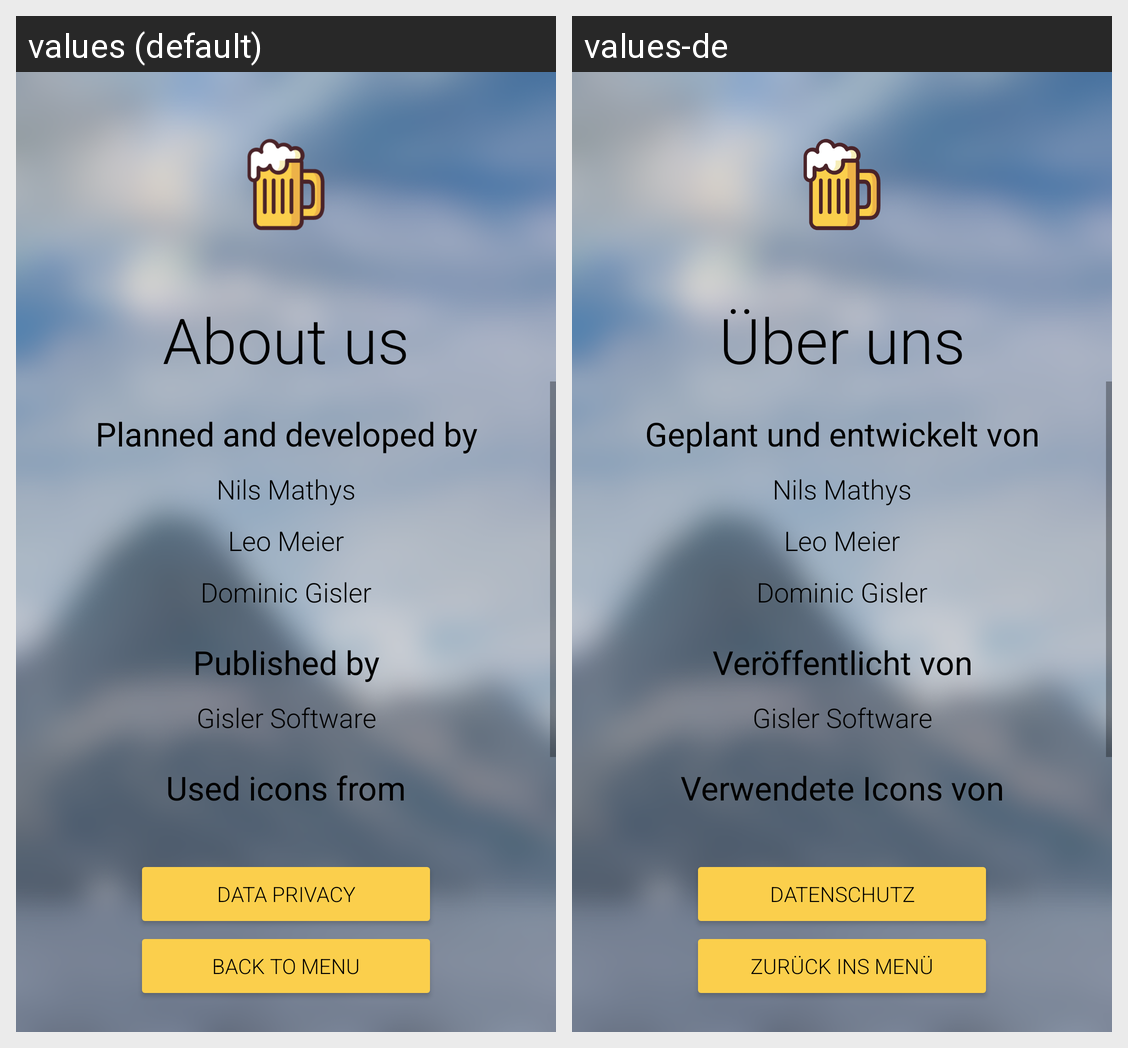

Here is an Android app screen in its default locale and in the app's own translations. Write out the translated-string differences for the strings that appear on this screen.
Android screen res/layout/activity_info.xml rendered under 2 locales, left to right: values (default), values-de. Device: Nexus 5 (rendered at 1080×1920; each locale shown at half size, 540×960, under a caption strip naming it); theme AppTheme.
Strings drawn on this screen, with the default value and each locale's value (text and hints the layout hard-codes, and strings that could not be matched under every locale, appear in the picture but are not listed):

about
  values: About us
  values-de: Über uns

developed
  values: Planned and developed by
  values-de: Geplant und entwickelt von

nils_mathys
  values: Nils Mathys
  values-de: Nils Mathys  [not translated; the default value is used]

leo_meier
  values: Leo Meier
  values-de: Leo Meier  [not translated; the default value is used]

dominic_gisler
  values: Dominic Gisler
  values-de: Dominic Gisler  [not translated; the default value is used]

published
  values: Published by
  values-de: Veröffentlicht von

gisler_software
  values: Gisler Software
  values-de: Gisler Software  [not translated; the default value is used]

icons
  values: Used icons from
  values-de: Verwendete Icons von

data_privacy
  values: Data privacy
  values-de: Datenschutz

back_to_menu
  values: back to menu
  values-de: zurück ins Menü
